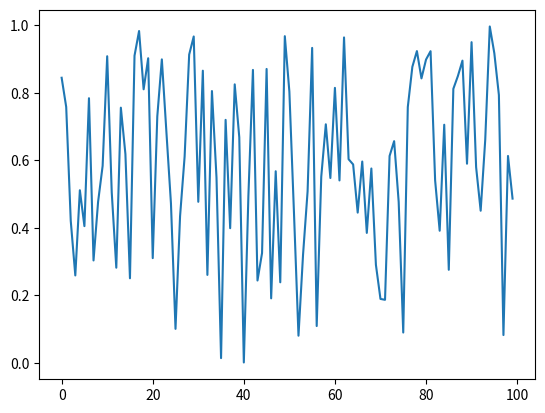

Source code (Python):

import time
import random
import matplotlib.pyplot as plt
from scipy.stats import kurtosis

def task_func(intervals=100, seed=0):
    # Set the random seed for reproducibility
    random.seed(seed)

    # Generate a series of random numbers over the specified intervals
    x = [random.random() for _ in range(intervals)]

    # Plot the numbers as a function of elapsed time
    fig, ax = plt.subplots()
    ax.plot(x)

    # Calculate the kurtosis of the generated numbers
    kurtosis_value = kurtosis(x)

    # Return the Axes object and the kurtosis value
    return ax, kurtosis_value

# Call the function with the specified intervals and seed
ax, kurtosis_value = task_func(intervals=100, seed=0)

# Print the kurtosis value
print(f"Kurtosis value: {kurtosis_value}")

# Show the plot
plt.show()
